The GitHub repository gavish0007/BirdSense contains a labelled image folder "processed" with 8 categories: common koel, common myna, common tailorbird, greater coucal, house sparrow, indian robin, red vented bulbul, rose ringed parakeet. Examples follow, each with its label.

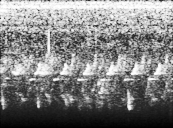
Label: greater coucal

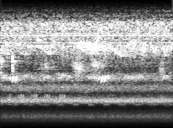
Label: common koel

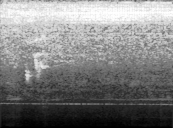
Label: red vented bulbul

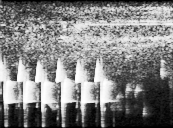
Label: common tailorbird

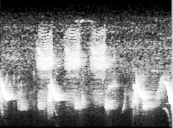
Label: indian robin

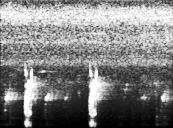
Label: house sparrow
